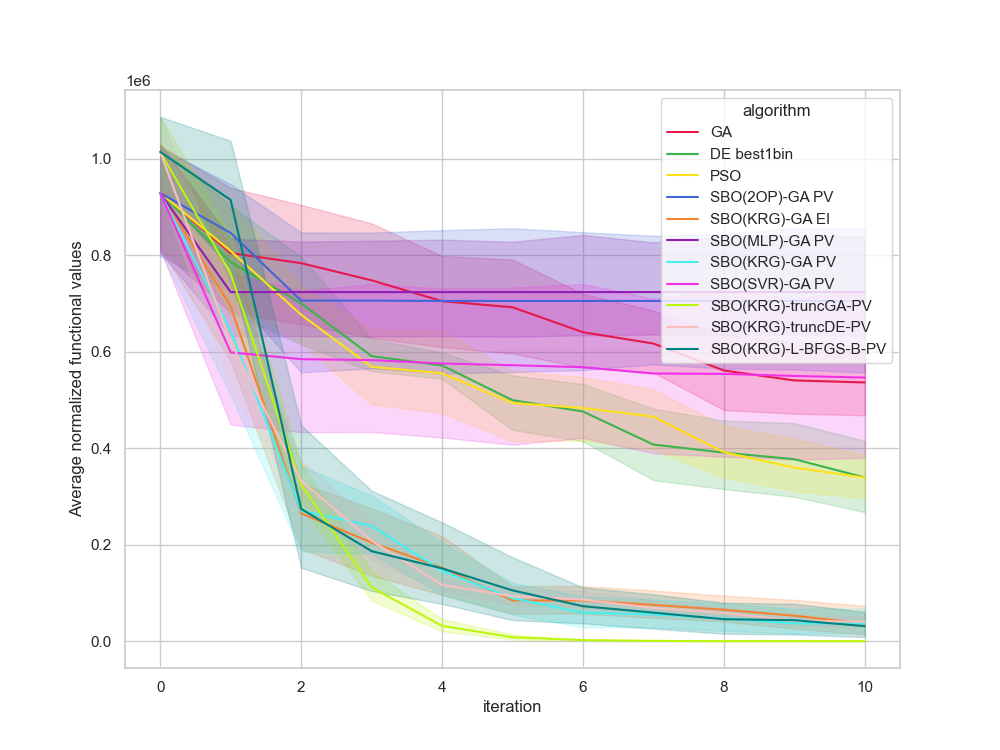

The table this chart was drawn from, first rows:
, Unnamed: 0, value, iteration, algorithm, replicate
0, 0, 870238, 0, GA, 0
1, 1, 870238, 1, GA, 0
2, 2, 870238, 2, GA, 0
3, 3, 870238, 3, GA, 0
4, 4, 870238, 4, GA, 0
5, 5, 870238, 5, GA, 0
6, 6, 766965, 6, GA, 0
7, 7, 766965, 7, GA, 0
8, 8, 766965, 8, GA, 0
9, 9, 766965, 9, GA, 0
10, 10, 766965, 10, GA, 0
11, 11, 626021, 0, GA, 1
12, 12, 474661, 1, GA, 1
13, 13, 474661, 2, GA, 1
14, 14, 474661, 3, GA, 1
15, 15, 474661, 4, GA, 1
16, 16, 474661, 5, GA, 1
17, 17, 474661, 6, GA, 1
18, 18, 474661, 7, GA, 1
19, 19, 337586, 8, GA, 1
20, 20, 337586, 9, GA, 1
21, 21, 337586, 10, GA, 1
22, 22, 1010482, 0, GA, 2
23, 23, 896946, 1, GA, 2
24, 24, 797978, 2, GA, 2
25, 25, 699614, 3, GA, 2
26, 26, 699614, 4, GA, 2
27, 27, 618712, 5, GA, 2
28, 28, 618712, 6, GA, 2
29, 29, 618712, 7, GA, 2
30, 30, 394719, 8, GA, 2
31, 31, 394719, 9, GA, 2
32, 32, 394719, 10, GA, 2
33, 33, 944358, 0, GA, 3
34, 34, 838202, 1, GA, 3
35, 35, 819051, 2, GA, 3
36, 36, 732207, 3, GA, 3
37, 37, 732207, 4, GA, 3
38, 38, 732207, 5, GA, 3
39, 39, 714330, 6, GA, 3
40, 40, 587055, 7, GA, 3
41, 41, 587055, 8, GA, 3
42, 42, 587055, 9, GA, 3
43, 43, 587055, 10, GA, 3
44, 44, 1051805, 0, GA, 4
45, 45, 645749, 1, GA, 4
46, 46, 581066, 2, GA, 4
47, 47, 581066, 3, GA, 4
48, 48, 581066, 4, GA, 4
49, 49, 581066, 5, GA, 4
50, 50, 581066, 6, GA, 4
51, 51, 581066, 7, GA, 4
52, 52, 581066, 8, GA, 4
53, 53, 581066, 9, GA, 4
54, 54, 581066, 10, GA, 4
55, 55, 1110678, 0, GA, 5
56, 56, 1110678, 1, GA, 5
57, 57, 1084881, 2, GA, 5
58, 58, 1084881, 3, GA, 5
59, 59, 945803, 4, GA, 5
... 1,150 more rows
